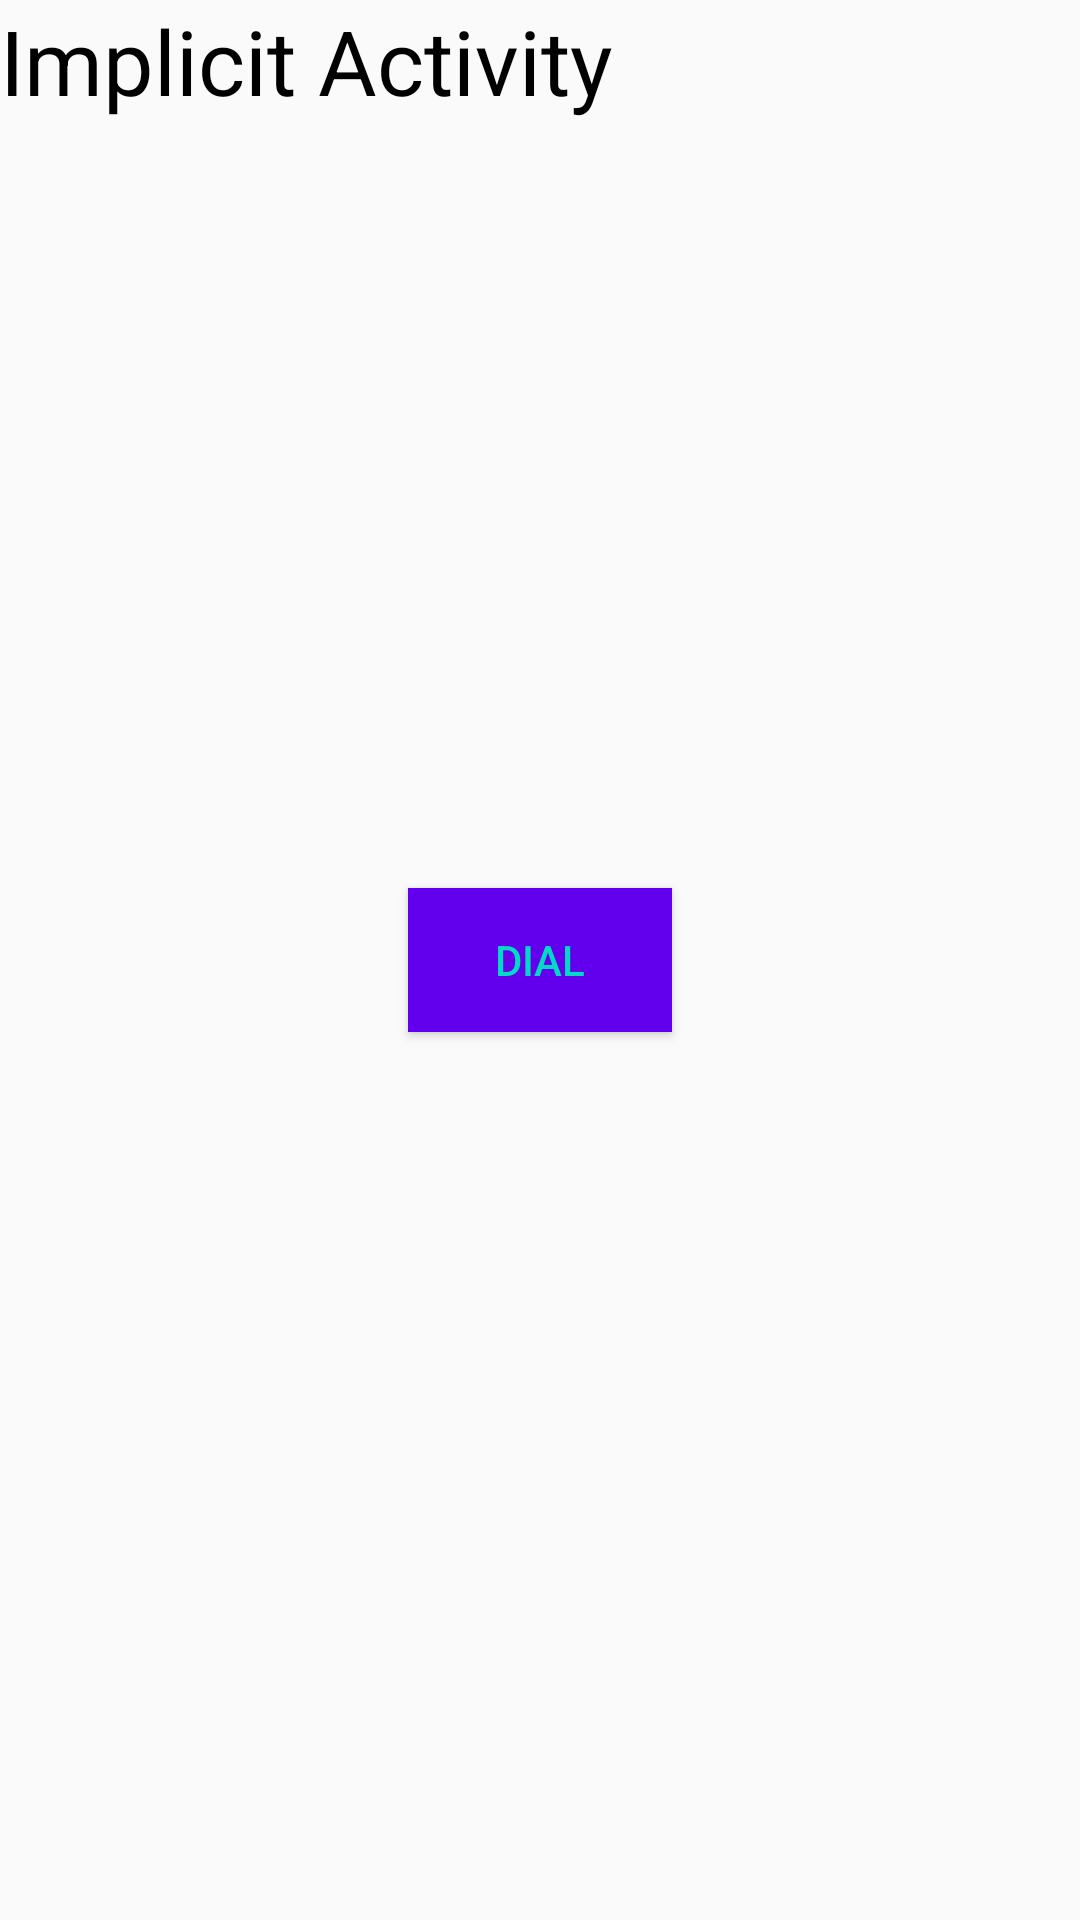

This screen was rendered from an Android layout file. Write that file and the resources it references.
<!-- AndroidManifest.xml: application theme AppTheme -->
<!-- res/layout/activity_implicit_intent.xml -->
<?xml version="1.0" encoding="utf-8"?>
<RelativeLayout xmlns:android="http://schemas.android.com/apk/res/android"
    xmlns:app="http://schemas.android.com/apk/res-auto"
    xmlns:tools="http://schemas.android.com/tools"
    android:layout_width="match_parent"
    android:layout_height="match_parent"
    tools:context=".explicitintent.FirstActivity">

    <TextView
        android:id="@+id/tv1"
        style="@style/tv_style"
        android:layout_marginRight="20dp"
        android:text="Implicit Activity"
        android:textColor="@color/black" />

    <Button
        android:id="@+id/btn1"
        android:layout_width="wrap_content"
        android:layout_height="wrap_content"
        android:layout_centerInParent="true"
        android:background="@color/colorPrimary"
        android:text="DIAL"
        android:textColor="@color/colorAccent" />

</RelativeLayout>
<!-- resources referenced by this layout -->
<resources>
  <style name="tv_style">
          <item name="android:textSize">30sp</item>
          <item name="android:layout_width">wrap_content</item>
          <item name="android:layout_height">wrap_content</item>
      </style>
  <style name="AppTheme" parent="Theme.AppCompat.Light.NoActionBar">
          
          <item name="colorPrimary">@color/colorPrimary</item>
          <item name="colorPrimaryDark">@color/colorPrimaryDark</item>
          <item name="colorAccent">@color/colorAccent</item>
      </style>
  <!-- not gathered from this repository: default colours our renderer supplied (Android Studio template values) -->
  <color name="black">#FF000000</color>
  <color name="colorPrimary">#FF6200EE</color>
  <color name="colorPrimaryDark">#FF3700B3</color>
  <color name="colorAccent">#FF03DAC5</color>
</resources>
